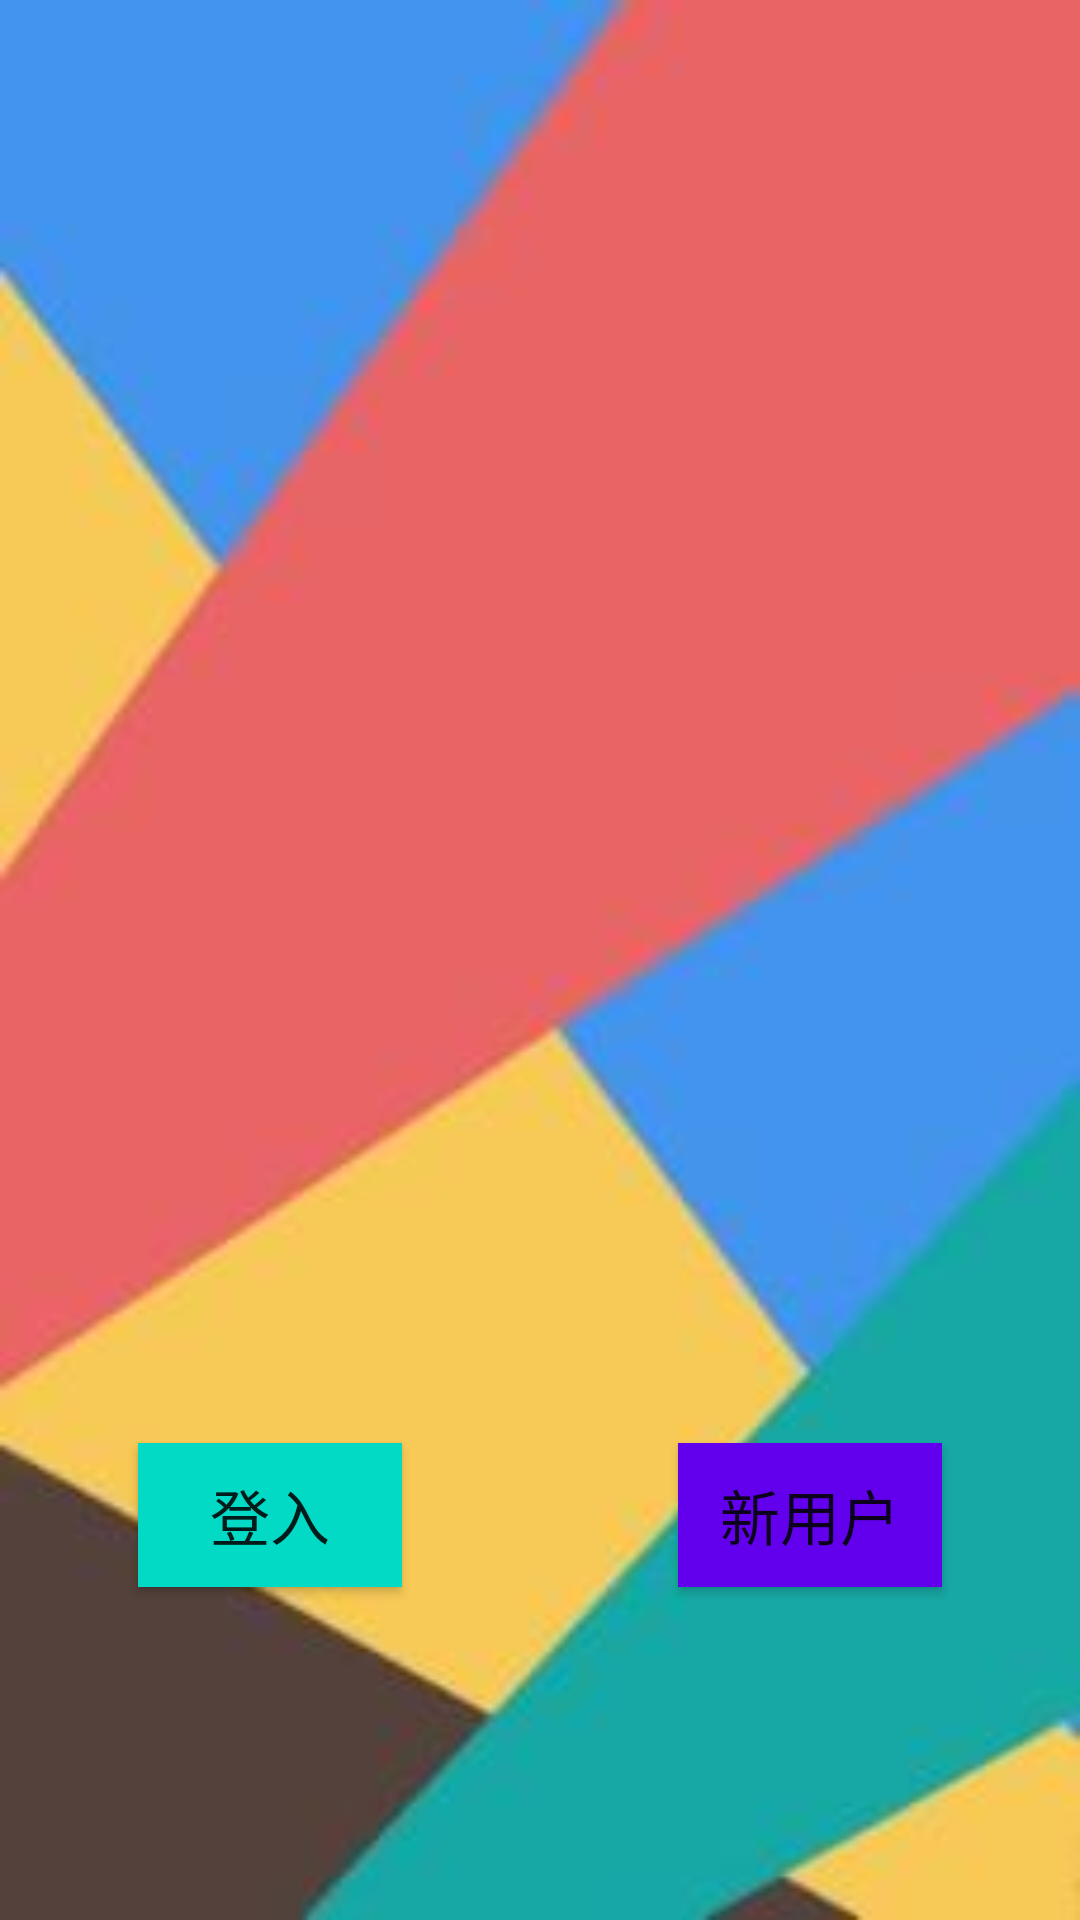

The Android layout XML behind this screen, and the referenced resources:
<!-- AndroidManifest.xml: application theme Theme.WeChating -->
<!-- res/layout/activity_main.xml -->
<?xml version="1.0" encoding="utf-8"?>
<LinearLayout xmlns:android="http://schemas.android.com/apk/res/android"
    xmlns:app="http://schemas.android.com/apk/res-auto"
    xmlns:tools="http://schemas.android.com/tools"
    android:layout_width="match_parent"
    android:layout_height="match_parent"
    tools:context=".MainActivity"
    android:background="@drawable/login_background"
    android:orientation="vertical">

    <LinearLayout

        android:layout_width="match_parent"
        android:layout_height="0dp"
        android:layout_weight="1"
        android:orientation="horizontal">

        <LinearLayout
            android:layout_width="0dp"
            android:layout_height="match_parent"
            android:layout_weight="1"
            android:orientation="vertical"
            android:gravity="center">



        </LinearLayout>

        <LinearLayout
            android:layout_width="0dp"
            android:layout_height="match_parent"
            android:layout_weight="1"
            android:orientation="vertical"
            android:gravity="center">


        </LinearLayout>


    </LinearLayout>


    <LinearLayout

        android:layout_width="match_parent"
        android:layout_height="0dp"
        android:layout_weight="1"
        android:orientation="horizontal">

        <LinearLayout
            android:layout_width="0dp"
            android:layout_height="match_parent"
            android:layout_weight="1"
            android:orientation="vertical"
            android:gravity="center">

            <Button

                android:id="@+id/signin"
                android:layout_marginTop="50dp"
                android:layout_gravity="center_horizontal"
                android:layout_width="wrap_content"
                android:layout_height="wrap_content"
                android:text="登入"
                android:textSize="20sp"
                android:background="@color/design_default_color_secondary"
                />

        </LinearLayout>

        <LinearLayout
            android:layout_width="0dp"
            android:layout_height="match_parent"
            android:layout_weight="1"
            android:orientation="vertical"
            android:gravity="center">

            <Button
                android:id="@+id/newUser"
                android:layout_marginTop="50dp"
                android:textSize="20sp"
                android:layout_gravity="center_horizontal"
                android:layout_width="wrap_content"
                android:layout_height="wrap_content"
                android:text="新用户"
                android:background="@color/design_default_color_primary"
                />
        </LinearLayout>


    </LinearLayout>

</LinearLayout>
<!-- resources referenced by this layout -->
<resources>
  <!-- drawable login_background: jpg bitmap (drawable, 5404 bytes) -->
  <style name="Theme.WeChating" parent="Theme.MaterialComponents.DayNight.DarkActionBar">
          
          <item name="colorPrimary">@color/purple_500</item>
          <item name="colorPrimaryVariant">@color/purple_700</item>
          <item name="colorOnPrimary">@color/white</item>
          
          <item name="colorSecondary">@color/teal_200</item>
          <item name="colorSecondaryVariant">@color/teal_700</item>
          <item name="colorOnSecondary">@color/black</item>
          
          <item name="android:statusBarColor" tools:targetApi="l">?attr/colorPrimaryVariant</item>
          
      </style>
  <color name="purple_500">#FF6200EE</color>
  <color name="purple_700">#FF3700B3</color>
  <color name="white">#FFFFFFFF</color>
  <color name="teal_200">#FF03DAC5</color>
  <color name="teal_700">#FF018786</color>
  <color name="black">#FF000000</color>
</resources>
